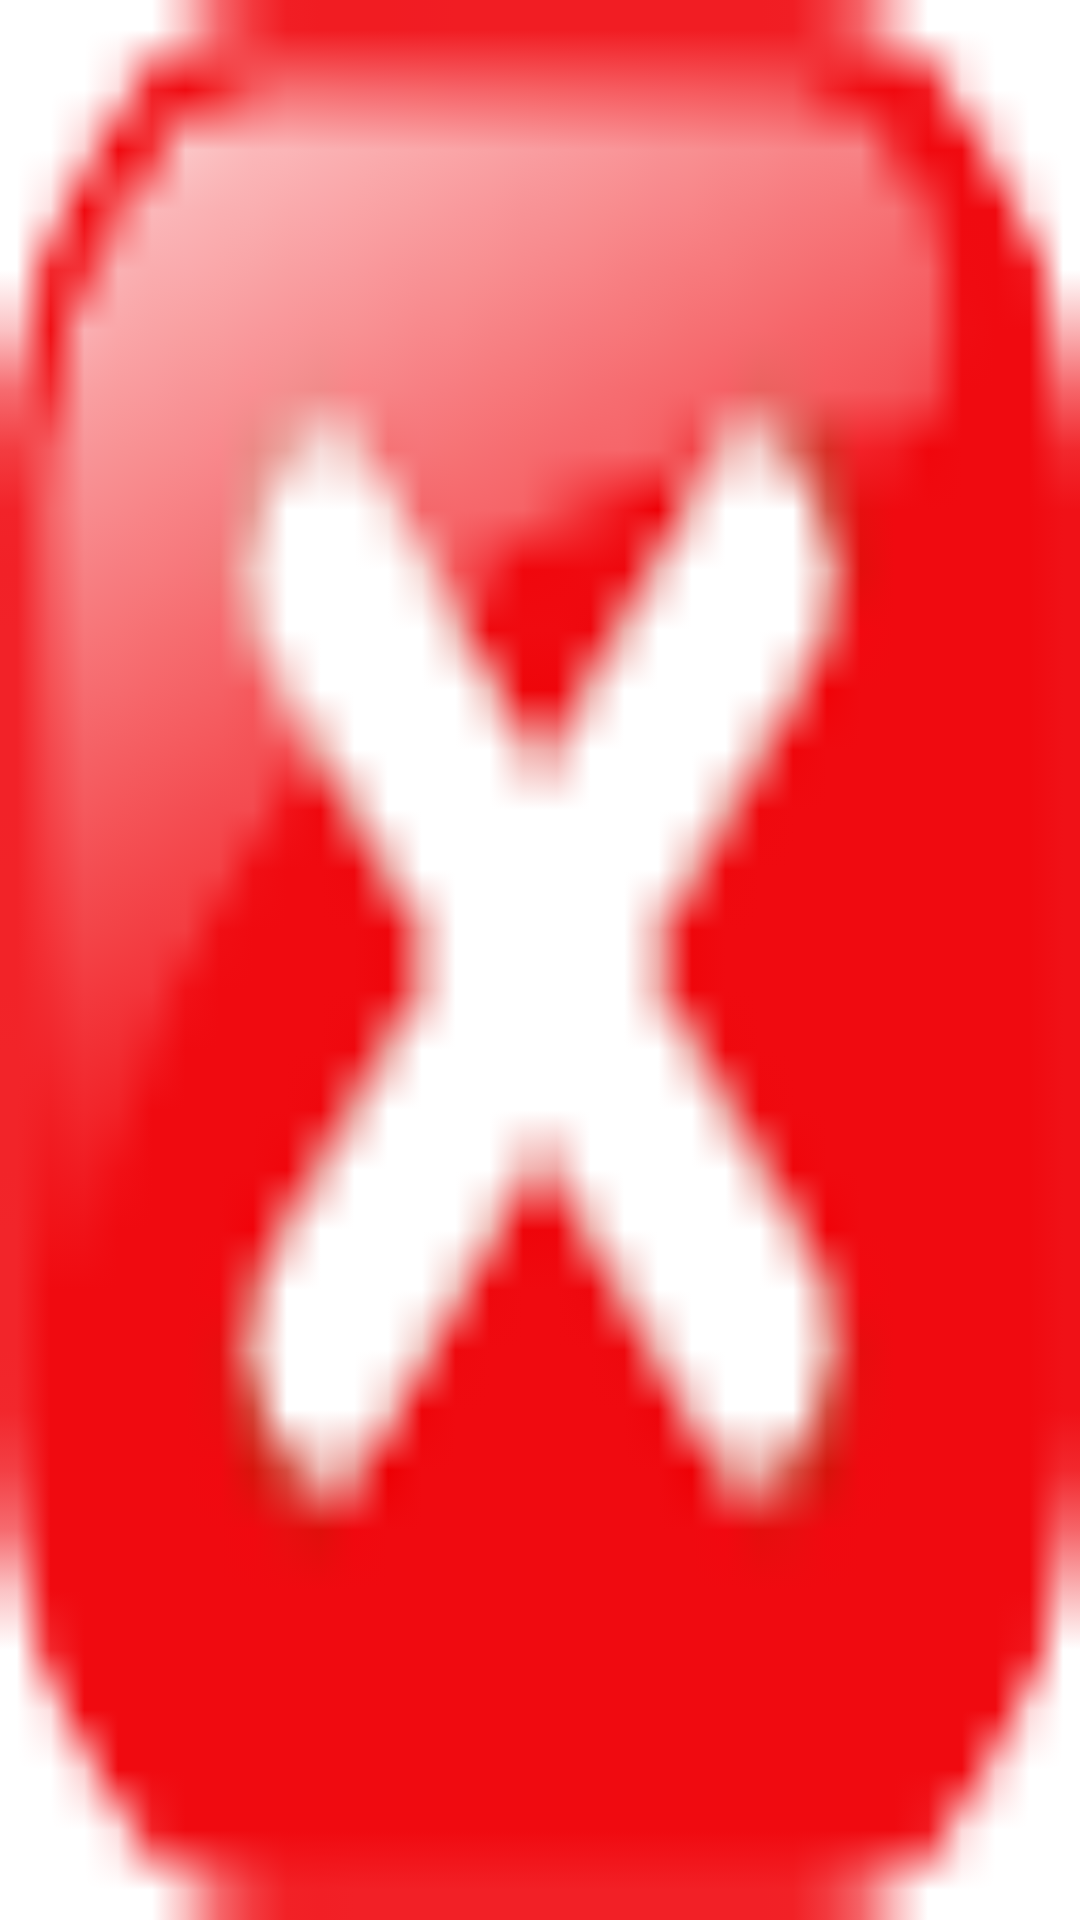

Layout XML and referenced resources for this Android screen:
<!-- AndroidManifest.xml: fallback theme Theme.MaterialComponents.DayNight.NoActionBar -->
<!-- res/layout/pref_clear_photosn.xml -->
<?xml version="1.0" encoding="utf-8"?>
<Button
    xmlns:android="http://schemas.android.com/apk/res/android"
    android:id="@+id/resetButton"
    android:background="@drawable/delete"
    android:layout_width="30dp"
    android:layout_height="30dp"
    android:onClick="clearPhotos">

</Button>
<!-- resources referenced by this layout -->
<resources>
  <!-- drawable delete: png bitmap (drawable-nodpi, 1512 bytes) -->
</resources>
